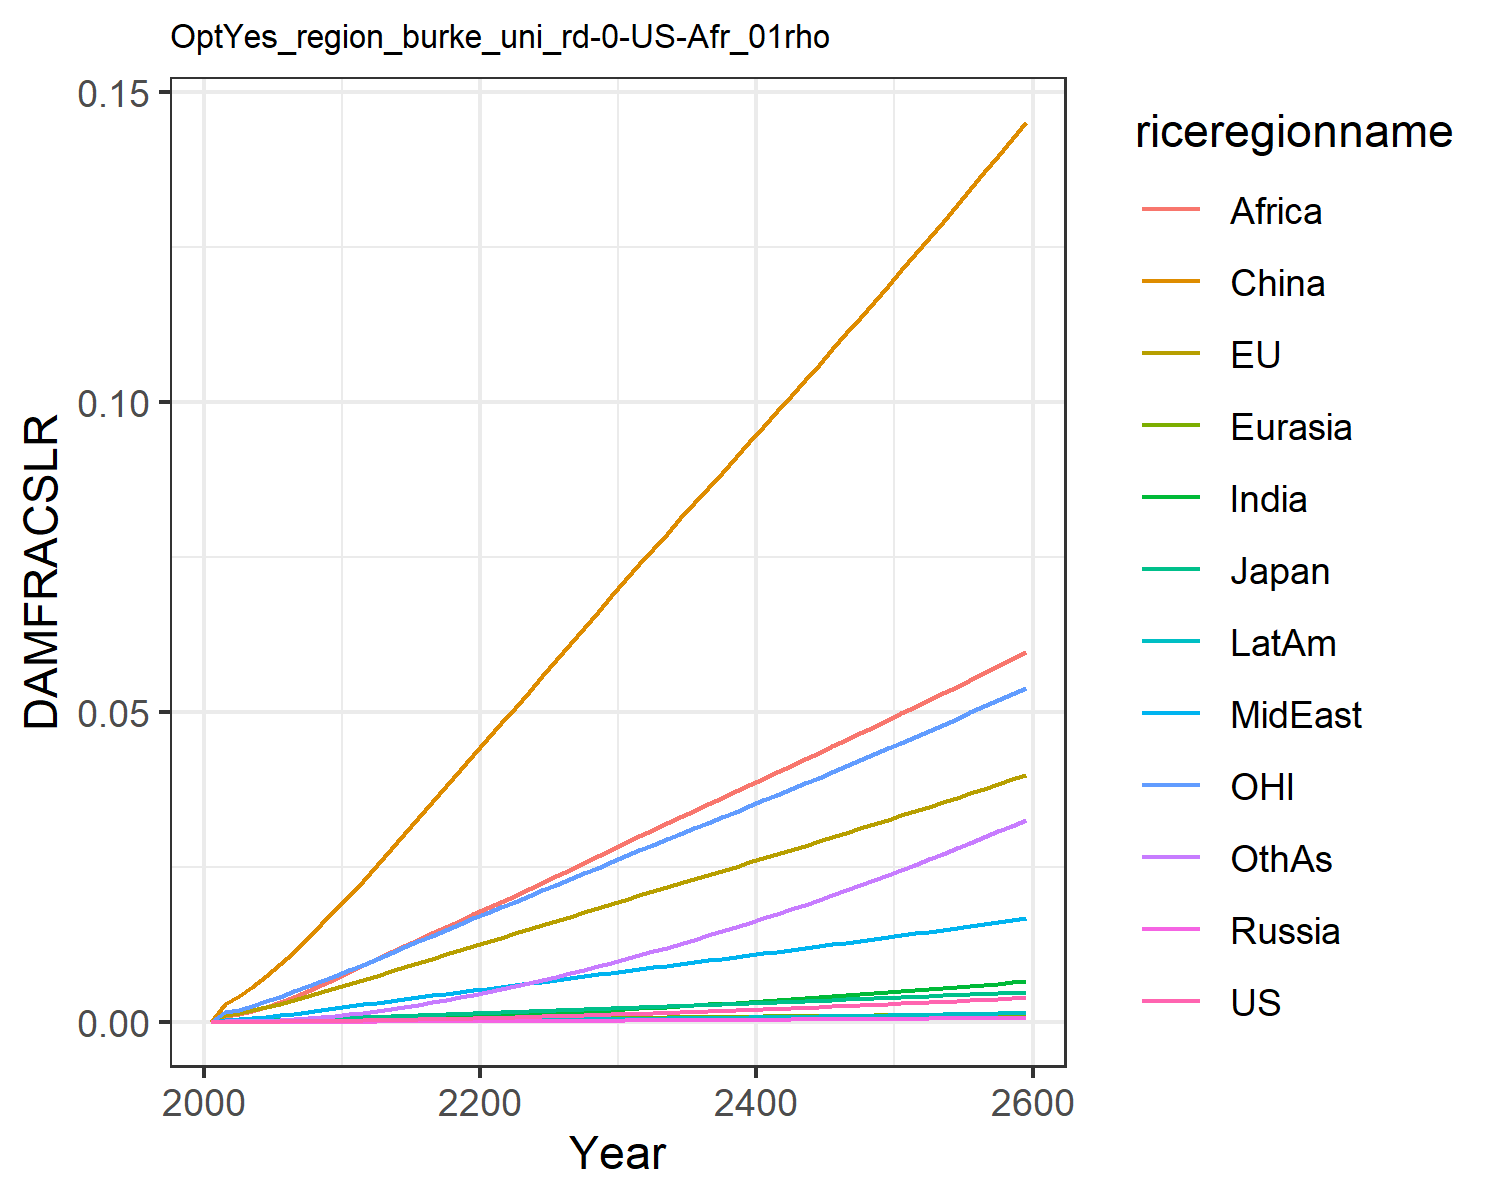

The table this chart was drawn from, first rows:
0.0, 0.0, 0.0, 0.0, 0.0, 0.0, 0.0, 0.0, 0.0, 0.0, 0.0, 0.0
7.568837115610997e-6, 0.0011, 0.0001307, 1.2562195666911276e-6, 2.7019116353731195e-5, 0.002852, 7.549228965252303e-6, 0.0003362, 0.0008541, 2.0997906191848384e-6, 0.0015, 3.669270656486269e-5
1.1375603417563174e-5, 0.001383, 0.0001608, 1.9015937535500611e-6, 3.4623271614204995e-5, 0.004144, 1.2472815699360596e-5, 0.000453, 0.001189, 3.3097146257702535e-6, 0.001912, 5.815025987695344e-5
1.9137207941644948e-5, 0.001844, 0.0002112, 3.155714037051989e-6, 4.7315336794921437e-5, 0.005672, 2.2144686548479956e-5, 0.0006313, 0.001722, 5.730394625985538e-6, 0.002559, 0.000104
2.9982399615313014e-5, 0.00236, 0.000266, 4.8767654811445505e-6, 6.180857225851208e-5, 0.007398, 3.629057328314716e-5, 0.000839, 0.002374, 9.197941339978645e-6, 0.003282, 0.000172
4.434752712367115e-5, 0.002924, 0.0003227, 7.134455779293217e-6, 7.798230859632413e-5, 0.009294, 5.578746969516279e-5, 0.001074, 0.003143, 1.3863876837067475e-5, 0.004064, 0.0002666
6.236446690112914e-5, 0.00352, 0.000385, 9.96176116497373e-6, 9.549322570052586e-5, 0.01132, 8.089340932139194e-5, 0.001325, 0.003987, 1.97793466368882e-5, 0.004881, 0.0003893
8.397841997322991e-5, 0.004136, 0.0004517, 1.3351224704266302e-5, 0.0001141, 0.01346, 0.0001118, 0.001592, 0.00489, 2.6978112659045414e-5, 0.005719, 0.0005413
0.0001092, 0.004765, 0.0005196, 1.7253693408044002e-5, 0.0001335, 0.01569, 0.0001485, 0.001875, 0.005865, 3.543754701369216e-5, 0.006572, 0.0007238
0.0001378, 0.005402, 0.0005884, 2.162232844824522e-5, 0.0001534, 0.01797, 0.0001912, 0.002172, 0.006905, 4.512645456239932e-5, 0.007435, 0.0009371
0.0001696, 0.006044, 0.0006574, 2.6412208828701368e-5, 0.0001737, 0.02027, 0.0002395, 0.00248, 0.008002, 5.598756217343798e-5, 0.0083, 0.001181
0.0002044, 0.006709, 0.0007304, 3.181015505322298e-5, 0.0001949, 0.02269, 0.0002932, 0.002783, 0.009088, 6.798424893492524e-5, 0.009199, 0.001451
0.0002417, 0.007399, 0.0008078, 3.787125571896045e-5, 0.0002172, 0.02524, 0.000352, 0.003072, 0.01013, 8.100705736376886e-5, 0.01013, 0.001745
0.0002823, 0.008106, 0.0008881, 4.446994008084425e-5, 0.00024, 0.02778, 0.0004155, 0.003368, 0.01118, 9.513474281590583e-5, 0.01109, 0.002059
0.000325, 0.008804, 0.0009677, 5.144651800238289e-5, 0.0002628, 0.03032, 0.0004831, 0.00366, 0.01222, 0.0001101, 0.01203, 0.002395
0.0003695, 0.009496, 0.001047, 5.878859631575636e-5, 0.0002855, 0.03288, 0.0005545, 0.003948, 0.01326, 0.0001257, 0.01297, 0.002752
0.000416, 0.01018, 0.001126, 6.648379771902096e-5, 0.0003082, 0.03543, 0.0006294, 0.004232, 0.01429, 0.0001421, 0.0139, 0.003126
0.0004643, 0.01087, 0.001204, 7.45208811105743e-5, 0.0003309, 0.03798, 0.0007075, 0.004513, 0.01531, 0.0001591, 0.01482, 0.003517
0.0005145, 0.01154, 0.001283, 8.289018631977283e-5, 0.0003534, 0.04052, 0.0007887, 0.004791, 0.01632, 0.0001767, 0.01574, 0.003924
0.0005664, 0.01222, 0.001362, 9.158372716830025e-5, 0.0003759, 0.04305, 0.0008728, 0.005066, 0.01731, 0.000195, 0.01665, 0.004346
0.0006202, 0.0129, 0.001441, 0.0001006, 0.0003983, 0.04557, 0.0009596, 0.005338, 0.01829, 0.0002138, 0.01756, 0.004782
0.0006755, 0.01357, 0.00152, 0.0001099, 0.0004207, 0.04811, 0.00105, 0.005615, 0.01928, 0.0002334, 0.01847, 0.005237
0.0007324, 0.01425, 0.0016, 0.0001194, 0.0004434, 0.05066, 0.001146, 0.005899, 0.0203, 0.000254, 0.01938, 0.005716
0.000791, 0.01493, 0.00168, 0.0001293, 0.0004661, 0.05322, 0.001245, 0.006185, 0.02135, 0.0002752, 0.0203, 0.006211
0.0008511, 0.0156, 0.00176, 0.0001394, 0.0004888, 0.05578, 0.001347, 0.006472, 0.02241, 0.0002972, 0.02121, 0.006723
0.000913, 0.01628, 0.001841, 0.0001498, 0.0005115, 0.05834, 0.001452, 0.006759, 0.02348, 0.0003198, 0.02212, 0.00725
0.0009764, 0.01696, 0.001922, 0.0001605, 0.0005342, 0.06091, 0.00156, 0.007046, 0.02455, 0.000343, 0.02303, 0.007792
0.001042, 0.01764, 0.002004, 0.0001715, 0.000557, 0.06348, 0.001671, 0.007335, 0.02562, 0.0003669, 0.02395, 0.008349
0.001108, 0.01833, 0.002086, 0.0001828, 0.0005797, 0.06605, 0.001785, 0.007623, 0.02669, 0.0003915, 0.02487, 0.008921
0.001177, 0.01901, 0.002168, 0.0001943, 0.0006025, 0.06862, 0.001902, 0.007912, 0.02776, 0.0004166, 0.02579, 0.009507
0.001247, 0.0197, 0.002252, 0.0002061, 0.0006253, 0.0712, 0.002022, 0.008202, 0.02883, 0.0004424, 0.02671, 0.01011
0.001318, 0.02038, 0.002334, 0.0002182, 0.0006478, 0.07374, 0.002143, 0.008488, 0.02989, 0.0004685, 0.02763, 0.01072
0.001391, 0.02104, 0.002415, 0.0002303, 0.0006699, 0.07622, 0.002266, 0.008771, 0.03093, 0.0004949, 0.02852, 0.01133
0.001464, 0.02171, 0.002497, 0.0002427, 0.000692, 0.0787, 0.002391, 0.009052, 0.03197, 0.0005218, 0.02942, 0.01196
0.001539, 0.02237, 0.002579, 0.0002553, 0.000714, 0.08116, 0.002519, 0.009334, 0.033, 0.0005492, 0.03031, 0.0126
0.001616, 0.02303, 0.00266, 0.0002681, 0.000736, 0.08363, 0.002649, 0.009615, 0.03403, 0.0005771, 0.0312, 0.01325
0.001694, 0.0237, 0.002743, 0.0002812, 0.000758, 0.08609, 0.002781, 0.009897, 0.03507, 0.0006055, 0.0321, 0.01391
0.001773, 0.02436, 0.002826, 0.0002945, 0.00078, 0.08856, 0.002916, 0.01018, 0.0361, 0.0006344, 0.033, 0.01458
0.001854, 0.02503, 0.002909, 0.0003081, 0.0008021, 0.09103, 0.003053, 0.01046, 0.03713, 0.0006639, 0.0339, 0.01527
0.001937, 0.0257, 0.002993, 0.0003219, 0.0008242, 0.0935, 0.003192, 0.01075, 0.03816, 0.000694, 0.0348, 0.01597
0.002021, 0.02637, 0.003077, 0.000336, 0.0008464, 0.09598, 0.003334, 0.01103, 0.0392, 0.0007245, 0.03571, 0.01668
0.002106, 0.02705, 0.003162, 0.0003504, 0.0008686, 0.09847, 0.003479, 0.01132, 0.04023, 0.0007556, 0.03662, 0.0174
0.002193, 0.02773, 0.003247, 0.000365, 0.0008909, 0.101, 0.003626, 0.0116, 0.04127, 0.0007873, 0.03754, 0.01814
0.002282, 0.02841, 0.003333, 0.0003798, 0.0009132, 0.1035, 0.003775, 0.01189, 0.04231, 0.0008195, 0.03846, 0.01889
0.002372, 0.02909, 0.00342, 0.0003949, 0.0009357, 0.106, 0.003927, 0.01218, 0.04336, 0.0008522, 0.03938, 0.01965
0.002464, 0.02978, 0.003508, 0.0004103, 0.0009582, 0.1085, 0.004082, 0.01247, 0.04441, 0.0008855, 0.04031, 0.02042
0.002557, 0.03047, 0.003596, 0.0004259, 0.0009809, 0.111, 0.004239, 0.01276, 0.04546, 0.0009194, 0.04124, 0.0212
0.002652, 0.03117, 0.003684, 0.0004418, 0.001004, 0.1136, 0.004398, 0.01306, 0.04651, 0.0009538, 0.04218, 0.022
0.002749, 0.03187, 0.003774, 0.000458, 0.001026, 0.1161, 0.00456, 0.01335, 0.04758, 0.0009888, 0.04312, 0.02281
0.002847, 0.03257, 0.003864, 0.0004744, 0.001049, 0.1187, 0.004725, 0.01365, 0.04864, 0.001024, 0.04407, 0.02363
0.002946, 0.03327, 0.003954, 0.000491, 0.001072, 0.1212, 0.004892, 0.01395, 0.04971, 0.00106, 0.04502, 0.02447
0.003048, 0.03399, 0.004046, 0.000508, 0.001096, 0.1238, 0.005062, 0.01425, 0.05079, 0.001097, 0.04598, 0.02532
0.003151, 0.0347, 0.004138, 0.0005252, 0.001119, 0.1264, 0.005235, 0.01455, 0.05187, 0.001134, 0.04695, 0.02618
0.003255, 0.03542, 0.004231, 0.0005427, 0.001142, 0.129, 0.00541, 0.01485, 0.05295, 0.001172, 0.04792, 0.02705
0.003362, 0.03614, 0.004325, 0.0005604, 0.001166, 0.1317, 0.005588, 0.01516, 0.05405, 0.001211, 0.0489, 0.02794
0.003469, 0.03687, 0.00442, 0.0005785, 0.00119, 0.1343, 0.005768, 0.01546, 0.05514, 0.00125, 0.04988, 0.02884
0.003579, 0.03761, 0.004515, 0.0005968, 0.001214, 0.137, 0.005952, 0.01577, 0.05625, 0.001289, 0.05087, 0.02976
0.00369, 0.03835, 0.004611, 0.0006154, 0.001238, 0.1397, 0.006138, 0.01608, 0.05736, 0.00133, 0.05187, 0.03068
0.003803, 0.03909, 0.004708, 0.0006342, 0.001262, 0.1424, 0.006326, 0.0164, 0.05848, 0.00137, 0.05287, 0.03163
0.003918, 0.03984, 0.004806, 0.0006534, 0.001286, 0.1451, 0.006518, 0.01671, 0.05961, 0.001412, 0.05389, 0.03258
